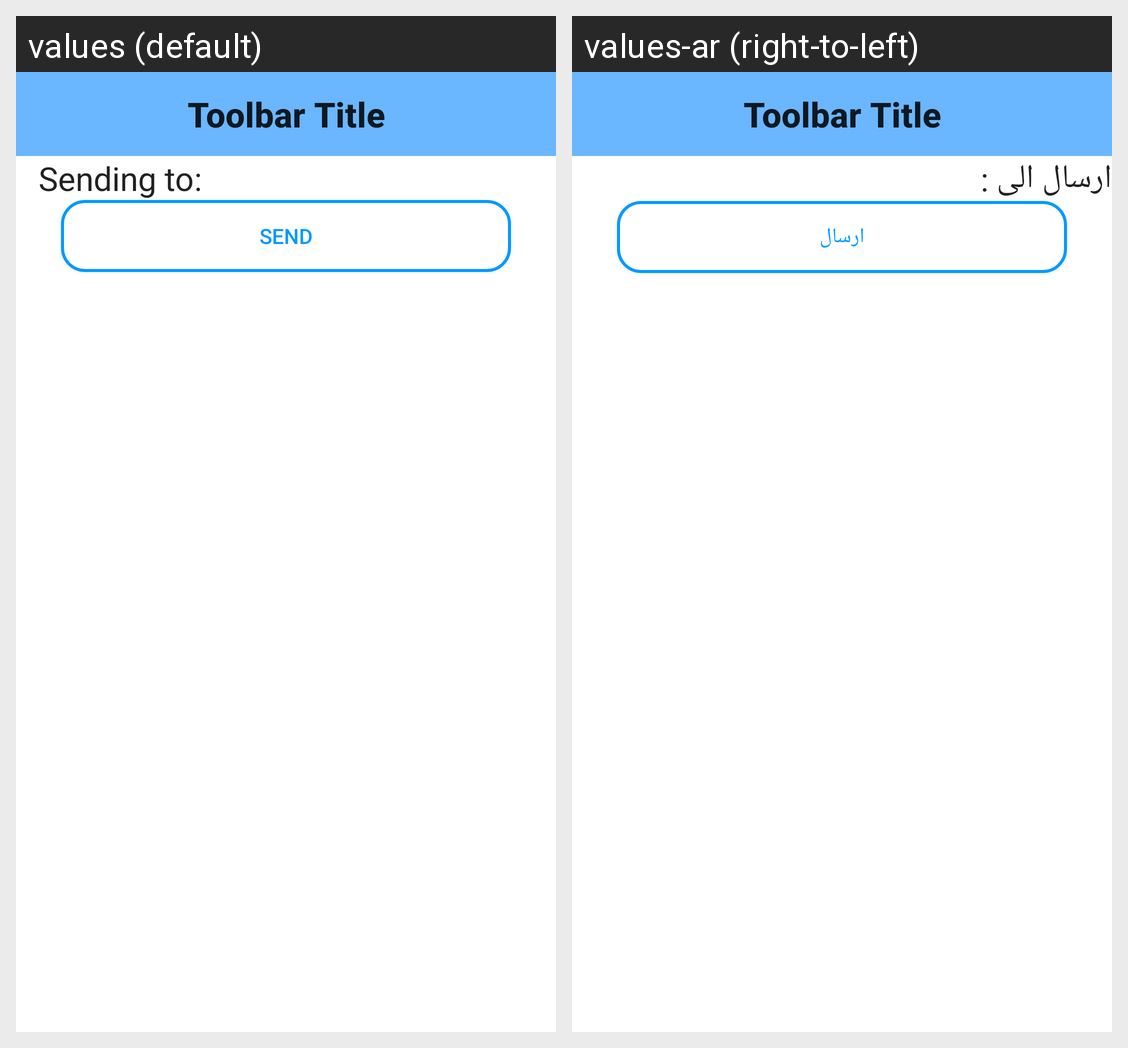

Locale-by-locale string values for the Android screen shown in this grid:
Android screen res/layout/activity_send__sos__message.xml rendered under 2 locales, left to right: values (default), values-ar (right-to-left). Device: Nexus 5 (rendered at 1080×1920; each locale shown at half size, 540×960, under a caption strip naming it); theme Theme.AppCompat.Light.NoActionBar.
Strings drawn on this screen, with the default value and each locale's value (text and hints the layout hard-codes, and strings that could not be matched under every locale, appear in the picture but are not listed):

sending_to
  values: Sending to:
  values-ar: ارسال الى :

send_btn
  values: Send
  values-ar: ارسال

toolbar_title
  values: Toolbar Title
  values-ar: Toolbar Title
